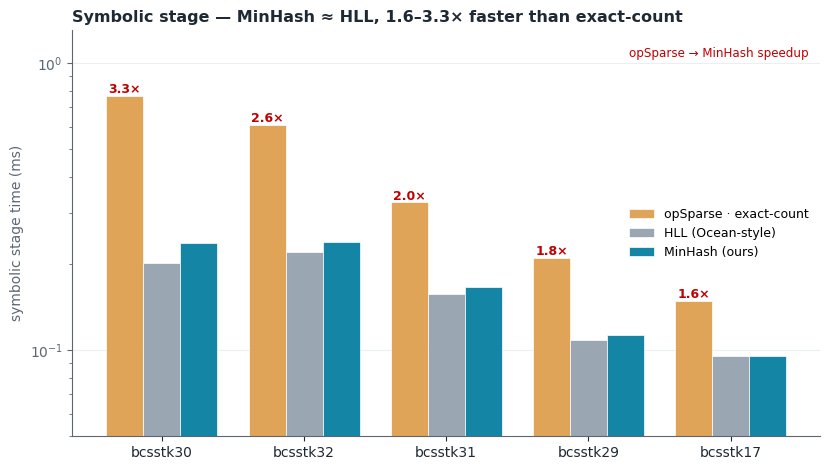

Python code for this plot: (Note: this script raises an exception after producing the figure.)
#!/usr/bin/env python3
"""Hash Design3 — profiling figures for the two innovation columns.

  symbolic_prof  — MinHash sizing vs HLL (ablation) vs opSparse exact-count
                   (1.6-3.3x faster than exact-count; matches HLL).
  accum_prof     — in-place hash accumulation vs sort-based ESC accumulation
                   (expand+sort+reduce), 11-16x cheaper.

Source: cudaEvent compute-only, H100 PCIe, double (this session). ESC phases from
the esc-prof run (also in plot_esc_share.py); hash phases from METHOD=hash prof.
"""
import os
import numpy as np
import matplotlib.pyplot as plt
from matplotlib.patches import Patch

TEAL, GRAY, AMBER, RED = "#1485A4", "#9AA6B2", "#E0A458", "#C00000"
INK, MUTED = "#1F2933", "#5C6773"
plt.rcParams.update({"font.family": "DejaVu Sans", "axes.edgecolor": MUTED,
                     "axes.linewidth": 0.8,
                     "axes.labelcolor": MUTED, "xtick.color": INK, "ytick.color": MUTED})

MATS = ["bcsstk30", "bcsstk32", "bcsstk31", "bcsstk29", "bcsstk17"]
# symbolic stage (ms)
OPS = [0.768, 0.608, 0.327, 0.209, 0.148]   # opSparse exact-count
HLL = [0.201, 0.219, 0.157, 0.108, 0.095]   # HLL (ablation)
MH  = [0.235, 0.238, 0.166, 0.113, 0.095]   # MinHash (ours)
# ESC accumulation = expand + sort + reduce ; hash accumulate (MinHash)
ESC_ACC = [34.72, 19.86, 9.22, 5.97, 3.85]
HACC    = [2.224, 1.380, 0.849, 0.486, 0.354]


def symbolic():
    fig, ax = plt.subplots(figsize=(8.4, 4.8))
    x = np.arange(len(MATS)); w = 0.26
    ax.bar(x - w, OPS, w, color=AMBER, edgecolor="white", lw=0.5, label="opSparse · exact-count")
    ax.bar(x,     HLL, w, color=GRAY,  edgecolor="white", lw=0.5, label="HLL (Ocean-style)")
    ax.bar(x + w, MH,  w, color=TEAL,  edgecolor="white", lw=0.5, label="MinHash (ours)")
    ax.set_yscale("log"); ax.set_ylim(0.05, 1.3)
    ax.set_xticks(x); ax.set_xticklabels(MATS, fontsize=10)
    ax.set_ylabel("symbolic stage time (ms)")
    for i in range(len(MATS)):
        r = OPS[i] / MH[i]
        ax.annotate(f"{r:.1f}×", (x[i] - w, OPS[i]), xytext=(0, 2),
                    textcoords="offset points", ha="center", color=RED,
                    fontsize=9, fontweight="bold")
    ax.text(0.985, 0.96, "opSparse → MinHash speedup", transform=ax.transAxes,
            ha="right", va="top", color=RED, fontsize=8.6)
    ax.legend(frameon=False, fontsize=9, loc="center right")
    ax.set_title("Symbolic stage — MinHash ≈ HLL, 1.6–3.3× faster than exact-count",
                 fontsize=11.5, color=INK, fontweight="bold", loc="left")
    ax.spines["top"].set_visible(False); ax.spines["right"].set_visible(False)
    ax.grid(axis="y", which="major", color="#ECEFF2", lw=0.8); ax.set_axisbelow(True)
    fig.tight_layout()
    for ext in ("png", "pdf"):
        fig.savefig(f"fig/hash_prof_symbolic.{ext}", dpi=200, bbox_inches="tight", facecolor="white")
    print("wrote fig/hash_prof_symbolic.{png,pdf}")


def accum():
    fig, ax = plt.subplots(figsize=(8.4, 4.8))
    x = np.arange(len(MATS)); w = 0.36
    ax.bar(x - w / 2, ESC_ACC, w, color=RED, edgecolor="white", lw=0.5,
           label="ESC · expand + sort + reduce")
    ax.bar(x + w / 2, HACC,    w, color=TEAL, edgecolor="white", lw=0.5,
           label="Hash SPA · in-place accumulate (ours)")
    ax.set_yscale("log"); ax.set_ylim(0.2, 60)
    ax.set_xticks(x); ax.set_xticklabels(MATS, fontsize=10)
    ax.set_ylabel("accumulation time (ms)")
    for i in range(len(MATS)):
        r = ESC_ACC[i] / HACC[i]
        ax.annotate(f"{r:.0f}×", (x[i], ESC_ACC[i]),
                    xytext=(0, 2), textcoords="offset points", ha="center", color=TEAL,
                    fontsize=10, fontweight="bold")
    ax.legend(frameon=False, fontsize=9, loc="upper right")
    ax.set_title("Accumulation — in-place hash dedup is 11–16× cheaper than sort-based ESC",
                 fontsize=11.5, color=INK, fontweight="bold", loc="left")
    ax.spines["top"].set_visible(False); ax.spines["right"].set_visible(False)
    ax.grid(axis="y", which="major", color="#ECEFF2", lw=0.8); ax.set_axisbelow(True)
    fig.tight_layout()
    for ext in ("png", "pdf"):
        fig.savefig(f"fig/hash_prof_accum.{ext}", dpi=200, bbox_inches="tight", facecolor="white")
    print("wrote fig/hash_prof_accum.{png,pdf}")


if __name__ == "__main__":
    symbolic()
    accum()
